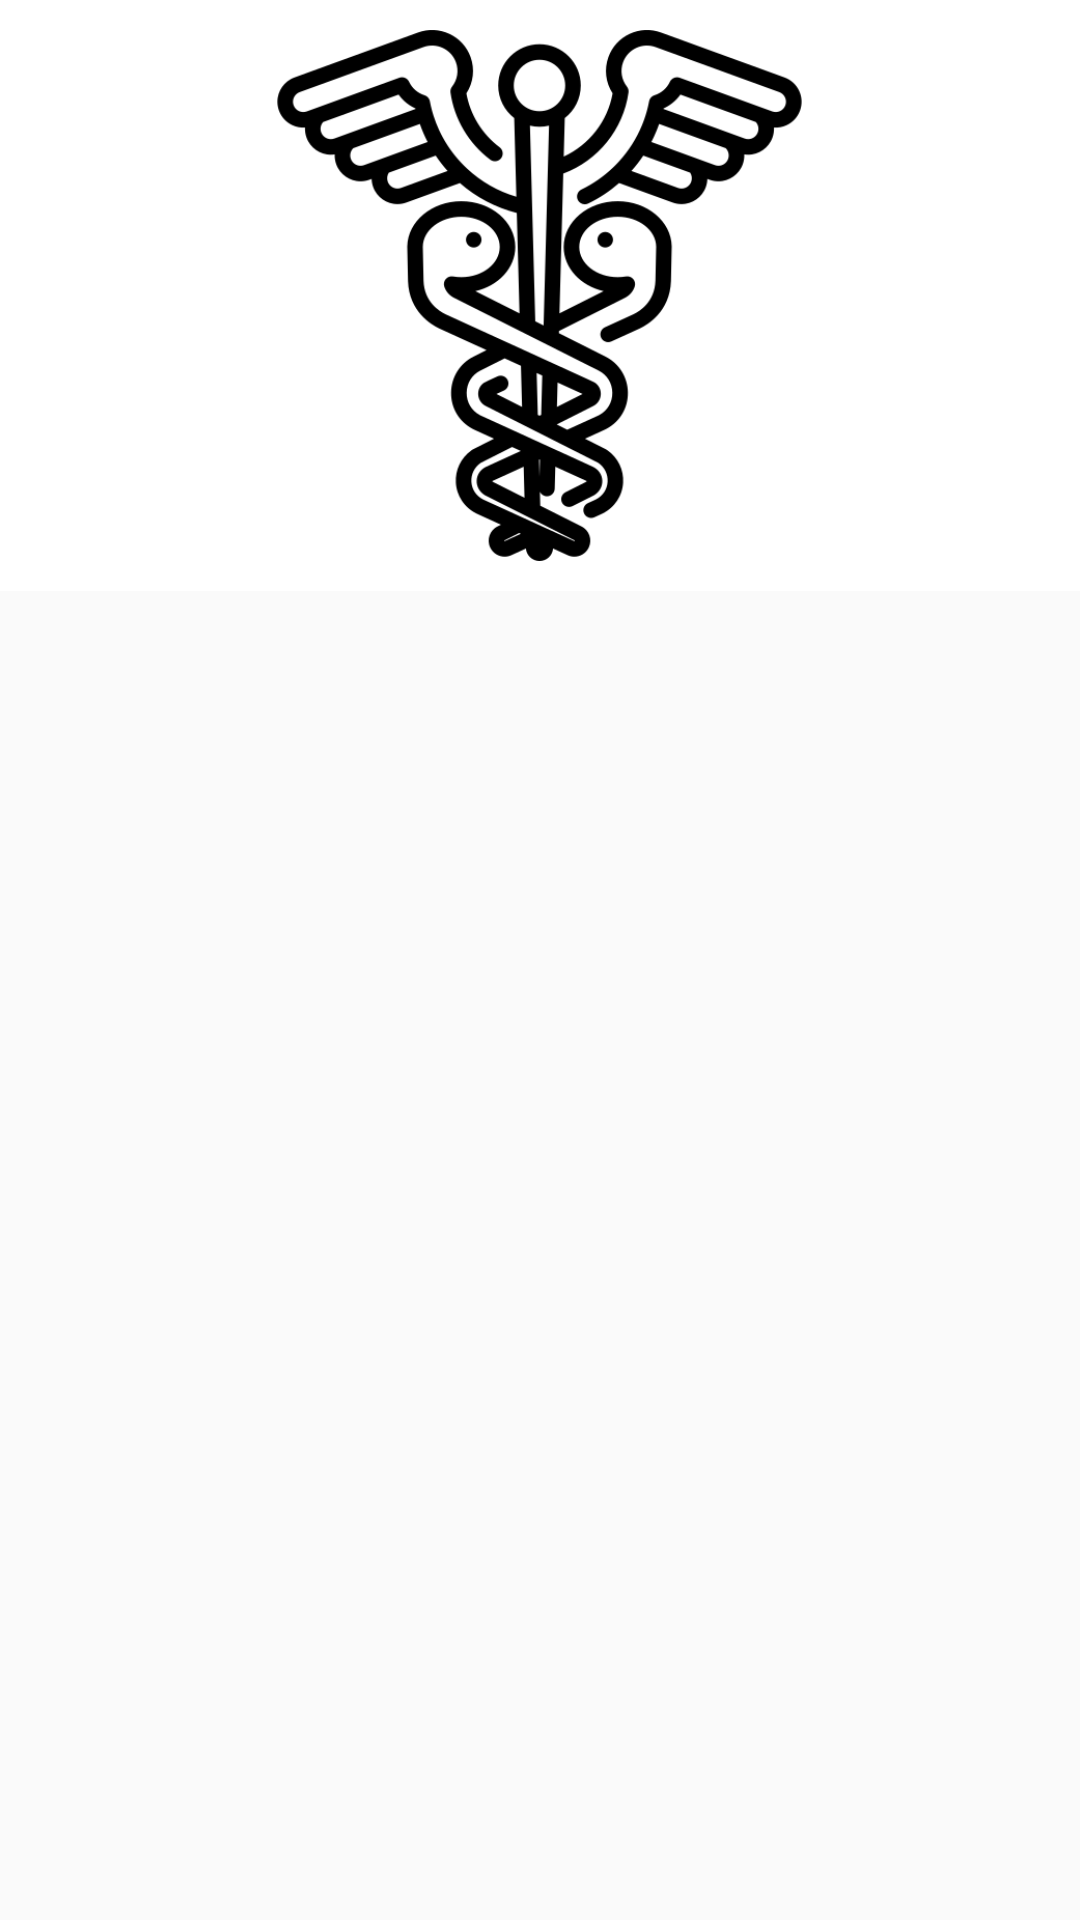

Reconstruct the res/layout file that produces this screen, plus the resources it refers to.
<!-- AndroidManifest.xml: application theme AppTheme.NoActionBars -->
<!-- res/layout/content_home.xml -->
<?xml version="1.0" encoding="utf-8"?>
<RelativeLayout xmlns:android="http://schemas.android.com/apk/res/android"
    xmlns:app="http://schemas.android.com/apk/res-auto"
    xmlns:tools="http://schemas.android.com/tools"
    android:layout_width="match_parent"
    android:layout_height="match_parent"
    android:background="@color/white"
    app:layout_behavior="@string/appbar_scrolling_view_behavior"
    tools:context=".HomeActivity"
    tools:showIn="@layout/activity_home">
    <ImageView
        android:id="@+id/imageStart"
        android:layout_width="309dp"
        android:layout_height="177dp"
        android:layout_marginTop="10dp"
        android:layout_centerHorizontal="true"
        android:src="@drawable/caduceus"
        android:contentDescription="@string/imgDescription"
        />

    <view class="androidx.recyclerview.widget.RecyclerView"
        android:id="@+id/recview"
        android:layout_width="match_parent"
        android:layout_height="match_parent"
        android:layout_marginTop="10dp"
        android:layout_below="@+id/imageStart"
        android:background="#fafafa" />


</RelativeLayout>
<!-- res/layout/activity_home.xml (included above) -->
<?xml version="1.0" encoding="utf-8"?>
<androidx.coordinatorlayout.widget.CoordinatorLayout xmlns:android="http://schemas.android.com/apk/res/android"
    xmlns:app="http://schemas.android.com/apk/res-auto"
    xmlns:tools="http://schemas.android.com/tools"
    android:layout_width="match_parent"
    android:layout_height="match_parent"
    tools:context=".HomeActivity">

    <com.google.android.material.appbar.AppBarLayout
        android:layout_width="match_parent"
        android:layout_height="wrap_content"
        android:theme="@style/AppTheme.NoActionBars.AppBarOverlay">

        <androidx.appcompat.widget.Toolbar
            android:id="@+id/toolbar"
            android:layout_width="match_parent"
            android:layout_height="?attr/actionBarSize"
            android:background="?attr/colorPrimary"
            app:popupTheme="@style/AppTheme.NoActionBars.PopupOverlay" />

    </com.google.android.material.appbar.AppBarLayout>

    <ScrollView
        android:layout_width="wrap_content"
        android:layout_height="wrap_content"
        android:layout_marginTop="50dp">

    <include layout="@layout/content_home" />

    </ScrollView>

    <com.google.android.material.floatingactionbutton.FloatingActionButton
        android:id="@+id/fab"
        android:layout_width="wrap_content"
        android:layout_height="wrap_content"
        android:background="@color/black"
        android:layout_gravity="bottom|end"
        app:rippleColor="@color/white"
        android:layout_margin="@dimen/fab_margin"
        app:srcCompat="@android:drawable/ic_menu_edit" />

</androidx.coordinatorlayout.widget.CoordinatorLayout>
<!-- resources referenced by this layout -->
<resources>
  <color name="black">#000000</color>
  <color name="white">#FFFFFF</color>
  <!-- drawable caduceus: png bitmap (drawable-v24, 25832 bytes) -->
  <string name="imgDescription">Tıp andıran Resim</string>
  <style name="AppTheme.NoActionBars.AppBarOverlay" parent="ThemeOverlay.AppCompat.Dark.ActionBar" />
  <style name="AppTheme.NoActionBars.PopupOverlay" parent="ThemeOverlay.AppCompat.Light" />
  <style name="AppTheme.NoActionBars" parent="Theme.AppCompat.Light.NoActionBar">
          <item name="android:windowBackground">@color/colorPrimary</item>
          <item name="windowActionBar">false</item>
          <item name="windowNoTitle">true</item>
          <item name="colorPrimary">@color/colorPrimary</item>
          <item name="colorPrimaryDark">@color/colorPrimary</item>
          <item name="colorAccent">@color/colorPrimary</item>
      </style>
  <color name="colorPrimary">#FF008CFF</color>
</resources>
